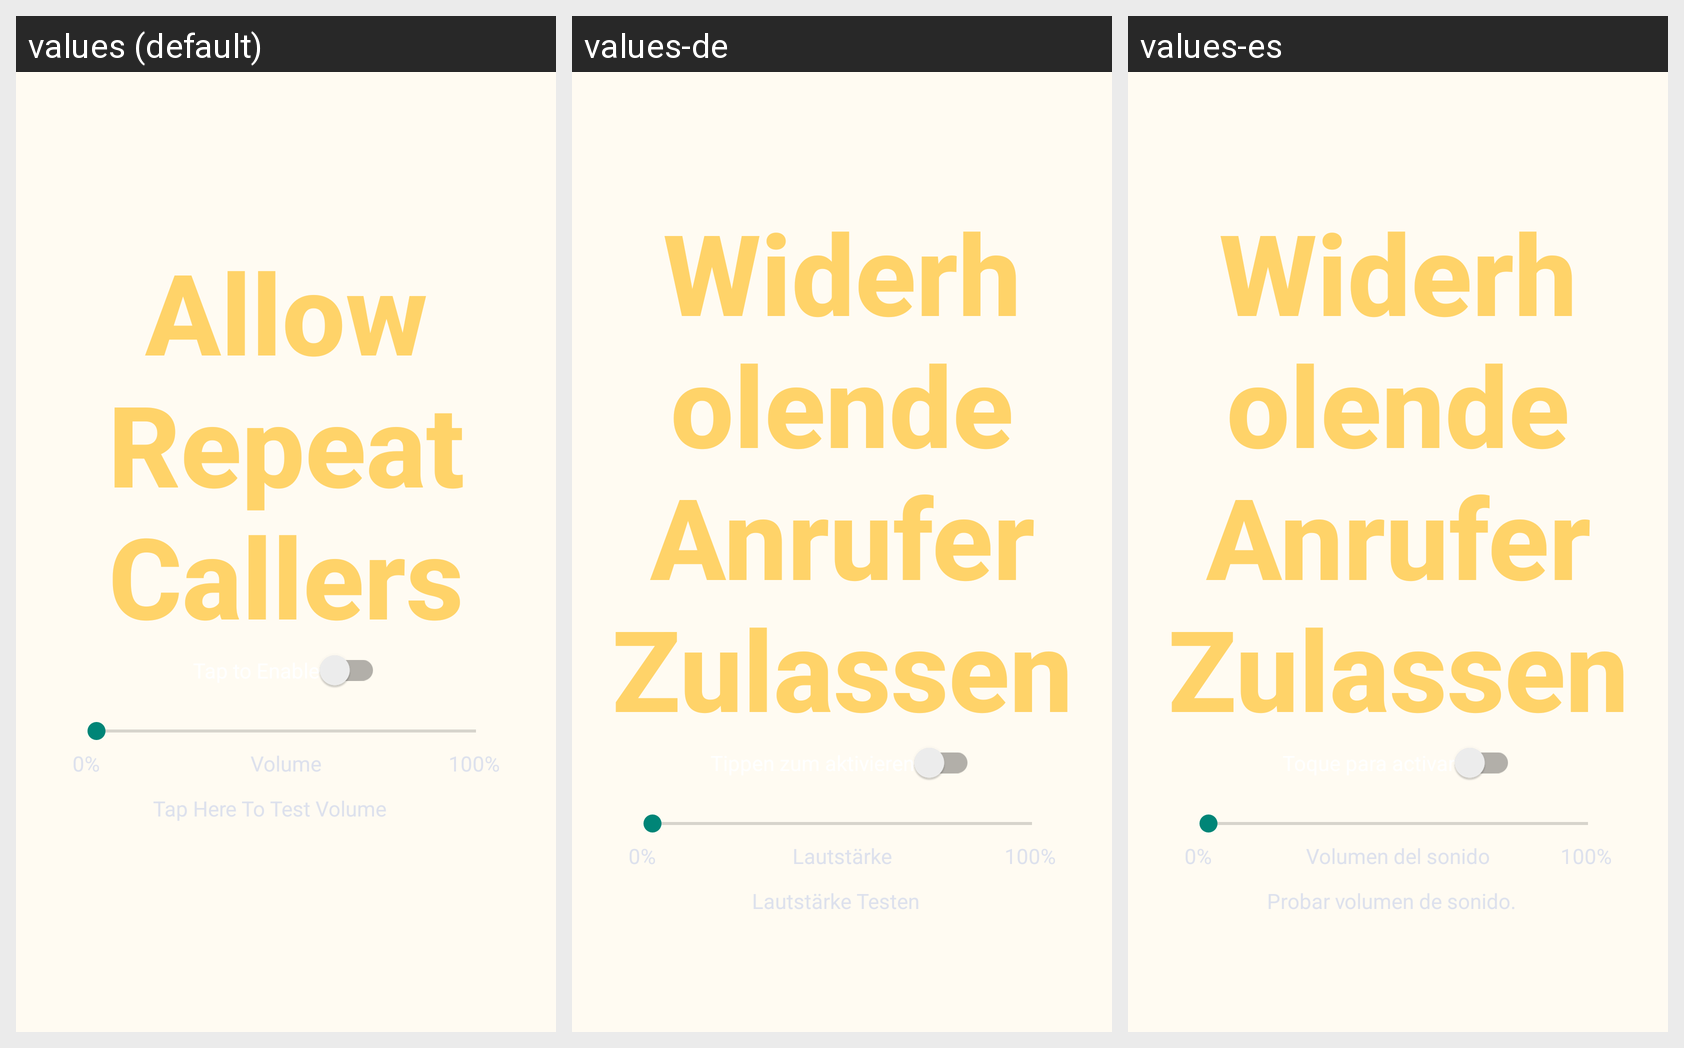

For this localized Android screen grid, give each drawn string resource with its value in every locale shown.
Android screen res/layout/allowrepeatcallers.xml rendered under 3 locales, left to right: values (default), values-de, values-es. Device: Nexus 5 (rendered at 1080×1920; each locale shown at half size, 540×960, under a caption strip naming it); theme Theme.AppCompat.Light.DarkActionBar.
Strings drawn on this screen, with the default value and each locale's value (text and hints the layout hard-codes, and strings that could not be matched under every locale, appear in the picture but are not listed):

Allfeat_Tap2Enable
  values: Tap to Enable
  values-de: Tippen zum aktivieren
  values-es: Toque para activar

ARC_Title
  values: Allow Repeat Callers
  values-de: Widerholende Anrufer Zulassen
  values-es: Widerholende Anrufer Zulassen

ARC_Volume
  values: Volume
  values-de: Lautstärke
  values-es: Volumen del sonido

TapVolumeTest
  values: Tap Here To Test Volume
  values-de: Lautstärke Testen
  values-es: Probar volumen de sonido.
